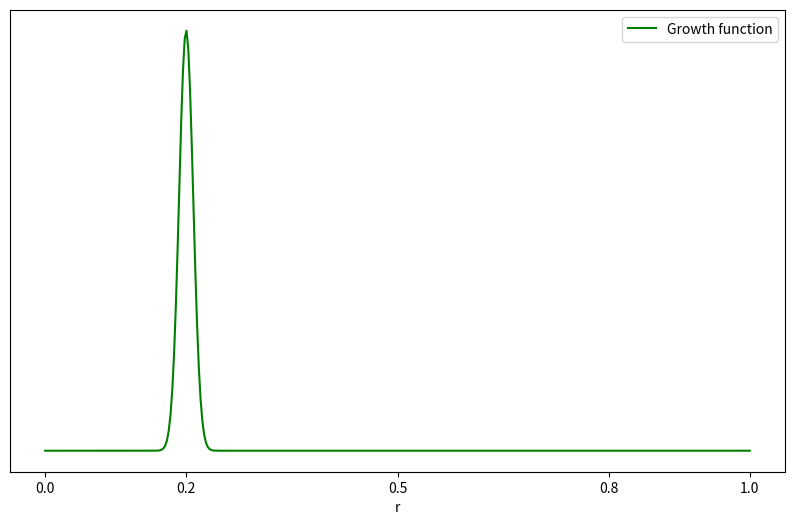

The script that saved this image:
import numpy as np
import matplotlib.pyplot as plt

# Define the Gaussian function
def gaussian(x, mean, std,beta=1):
    return (beta  * np.exp(-0.5 * ((x - mean) / std) ** 2))

# Define the x values
x = np.linspace(0, 1, 400)

# Parameters for the three Gaussians
means = [0.2]
stds = [0.01]
betas = [1]
# Sum of the three Gaussians
y = 2*gaussian(x, means[0], stds[0])-1 
# Plotting
plt.figure(figsize=(10, 6))
plt.plot(x, y, label='Growth function', color='green')
plt.xlabel('r')
plt.ylabel('')
plt.xticks([0,0.2, 0.5, 0.8, 1])
plt.yticks([])
plt.grid(False)  # Disables the grid
plt.legend()
plt.show()